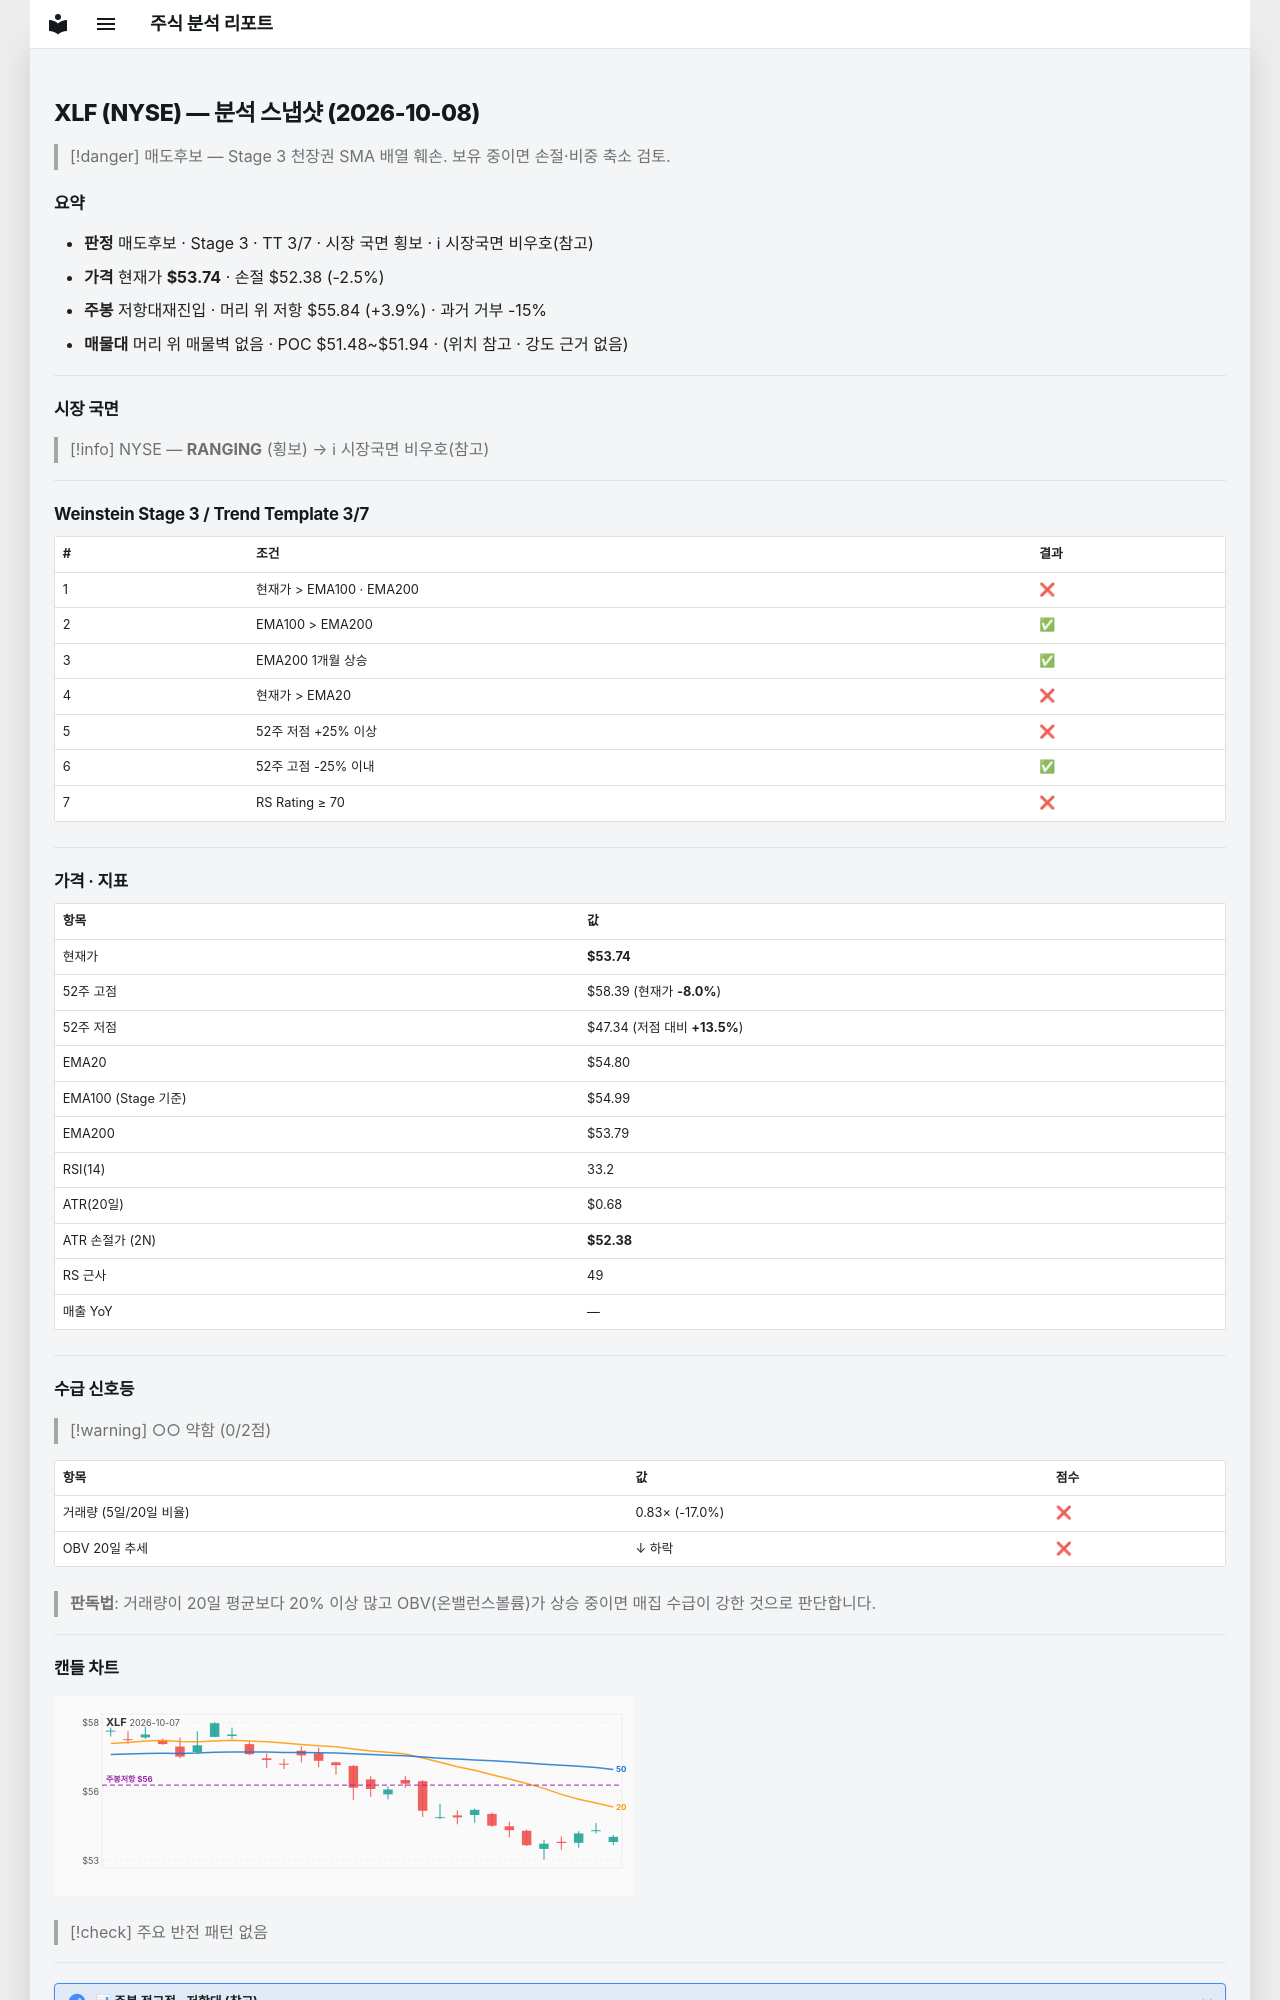

repository: soloandco/stock-reports · page: snapshots/XLF-2026-10-08/index.html · generator: mkdocs

---
type: analysis-snapshot
title: XLF 분석 스냅샷
ticker: XLF
market: NYSE
created: 2026-10-08
updated: 2026-10-08
bar-date: 2026-10-07
verdict: 매도후보
real-rr: 1.54
sma50-gap-pct: -1.9
weekly-position: 저항대재진입
weekly-overhead-price: 55.84
weekly-overhead-pct: 3.9
stage: 3
trend-template-score: 3
tt-max: 7
ma-set: ema-20-100-200
price: 53.7400016784668
stop-price: 52.380364004342844
market-regime: RANGING
supply-demand-score: 0/2
supply-demand-label: 약함
status: tracking
tags:
  - stock-agent
  - watchlist
  - XLF
  - analysis
related:
  - "[[analysis-template]]"
---

# XLF (NYSE) — 분석 스냅샷 (2026-10-08)

> [!danger] 매도후보 — Stage 3 천장권
> SMA 배열 훼손. 보유 중이면 손절·비중 축소 검토.

## 요약

- **판정** 매도후보 · Stage 3 · TT 3/7 · 시장 국면 횡보 · ℹ 시장국면 비우호(참고)
- **가격** 현재가 **$53.74** · 손절 $52.38 (-2.5%)
- **주봉** 저항대재진입 · 머리 위 저항 $55.84 (+3.9%) · 과거 거부 -15%
- **매물대** 머리 위 매물벽 없음 · POC $51.48~$51.94 · (위치 참고 · 강도 근거 없음)

---

## 시장 국면

> [!info] NYSE — **RANGING** (횡보) → ℹ 시장국면 비우호(참고)

---

## Weinstein Stage 3 / Trend Template 3/7

| # | 조건 | 결과 |
|---|------|------|
| 1 | 현재가 > EMA100 · EMA200 | ❌ |
| 2 | EMA100 > EMA200 | ✅ |
| 3 | EMA200 1개월 상승 | ✅ |
| 4 | 현재가 > EMA20 | ❌ |
| 5 | 52주 저점 +25% 이상 | ❌ |
| 6 | 52주 고점 -25% 이내 | ✅ |
| 7 | RS Rating ≥ 70 | ❌ |

---

## 가격 · 지표

| 항목 | 값 |
|------|---|
| 현재가 | **$53.74** |
| 52주 고점 | $58.39 (현재가 **-8.0%**) |
| 52주 저점 | $47.34 (저점 대비 **+13.5%**) |
| EMA20 | $54.80 |
| EMA100 (Stage 기준) | $54.99 |
| EMA200 | $53.79 |
| RSI(14) | 33.2 |
| ATR(20일) | $0.68 |
| ATR 손절가 (2N) | **$52.38** |
| RS 근사 | 49 |
| 매출 YoY | — |

---
## 수급 신호등

> [!warning] ○○ 약함 (0/2점)

| 항목 | 값 | 점수 |
|------|------|------|
| 거래량 (5일/20일 비율) | 0.83× (-17.0%) | ❌ |
| OBV 20일 추세 | ↓ 하락 | ❌ |

> **판독법**: 거래량이 20일 평균보다 20% 이상 많고 OBV(온밸런스볼륨)가 상승 중이면 매집 수급이 강한 것으로 판단합니다.

---
